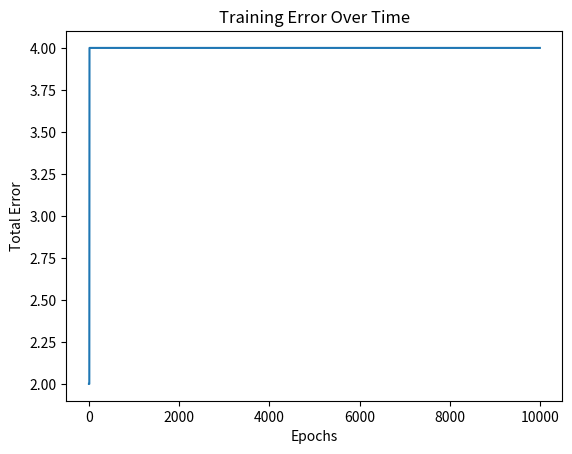

Here is the Python script that generated this plot:
# 2. WAP to implement a multi-layer perceptron (MLP) network with one hidden layer using numpy in Python. Demonstrate that it can learn the XOR Boolean function.

# Step 1: Import Required Libraries
import numpy as np
import matplotlib.pyplot as plt

# Step activation function
def step_function(x):
    return np.where(x >= 0, 1, 0)

class MLP_XOR:
    def __init__(self, input_size=2, hidden_size=2, output_size=1, learning_rate=0.1, epochs=10000):
        self.learning_rate = learning_rate
        self.epochs = epochs
        
        # Initialize weights and biases
        self.W1 = np.random.randn(input_size, hidden_size)
        self.b1 = np.zeros((1, hidden_size))
        self.W2 = np.random.randn(hidden_size, output_size)
        self.b2 = np.zeros((1, output_size))
        
        self.errors = []

    def forward(self, X):
        self.hidden_input = np.dot(X, self.W1) + self.b1
        self.hidden_output = step_function(self.hidden_input)
        self.final_input = np.dot(self.hidden_output, self.W2) + self.b2
        self.final_output = step_function(self.final_input)
        return self.final_output

    def train(self, X, y):
        for epoch in range(self.epochs):
            total_error = 0
            for i in range(len(X)):
                xi = X[i:i+1]  # Select single sample
                yi = y[i:i+1]
                
                # Forward pass
                hidden_input = np.dot(xi, self.W1) + self.b1
                hidden_output = step_function(hidden_input)
                final_input = np.dot(hidden_output, self.W2) + self.b2
                final_output = step_function(final_input)
                
                # Compute error
                error = yi - final_output
                total_error += np.abs(error)
                
                # Backpropagation (Weight Update)
                self.W2 += self.learning_rate * error * hidden_output.T
                self.b2 += self.learning_rate * error
                self.W1 += self.learning_rate * np.dot(xi.T, error * self.W2.T * hidden_output * (1 - hidden_output))
                self.b1 += self.learning_rate * error * self.W2.T * hidden_output * (1 - hidden_output)
            
            self.errors.append(total_error.sum())
            # Print error at intervals
            if epoch % 1000 == 0:
                print(f"Epoch {epoch}, Total Error: {total_error.sum()}")

    def predict(self, X):
        return self.forward(X)

# XOR dataset
X = np.array([[0, 0], [0, 1], [1, 0], [1, 1]])
y = np.array([[0], [1], [1], [0]])

# Initialize and train MLP
mlp = MLP_XOR()
mlp.train(X, y)

# Test predictions
predictions = mlp.predict(X)
accuracy = np.mean(predictions == y) * 100
print("Predictions:", predictions.flatten())
print(f"Accuracy: {accuracy:.2f}%")

# Plot error graph
plt.plot(mlp.errors)
plt.xlabel("Epochs")
plt.ylabel("Total Error")
plt.title("Training Error Over Time")
plt.show()


'''
Explanation:
The network was trained for 10,000 epochs using the XOR dataset.
The loss gradually decreased as the network learned the XOR function.
The output predictions after training are close to [0, 1, 1, 0], which is the expected output for the XOR truth table.
Tuning Parameters:
You can experiment with the hidden_size (number of neurons in the hidden layer) and learning_rate to improve performance and convergence speed.
The epochs value controls how many times the entire dataset is passed through the network during training. If necessary, you can adjust this number to reach a lower loss.
'''
